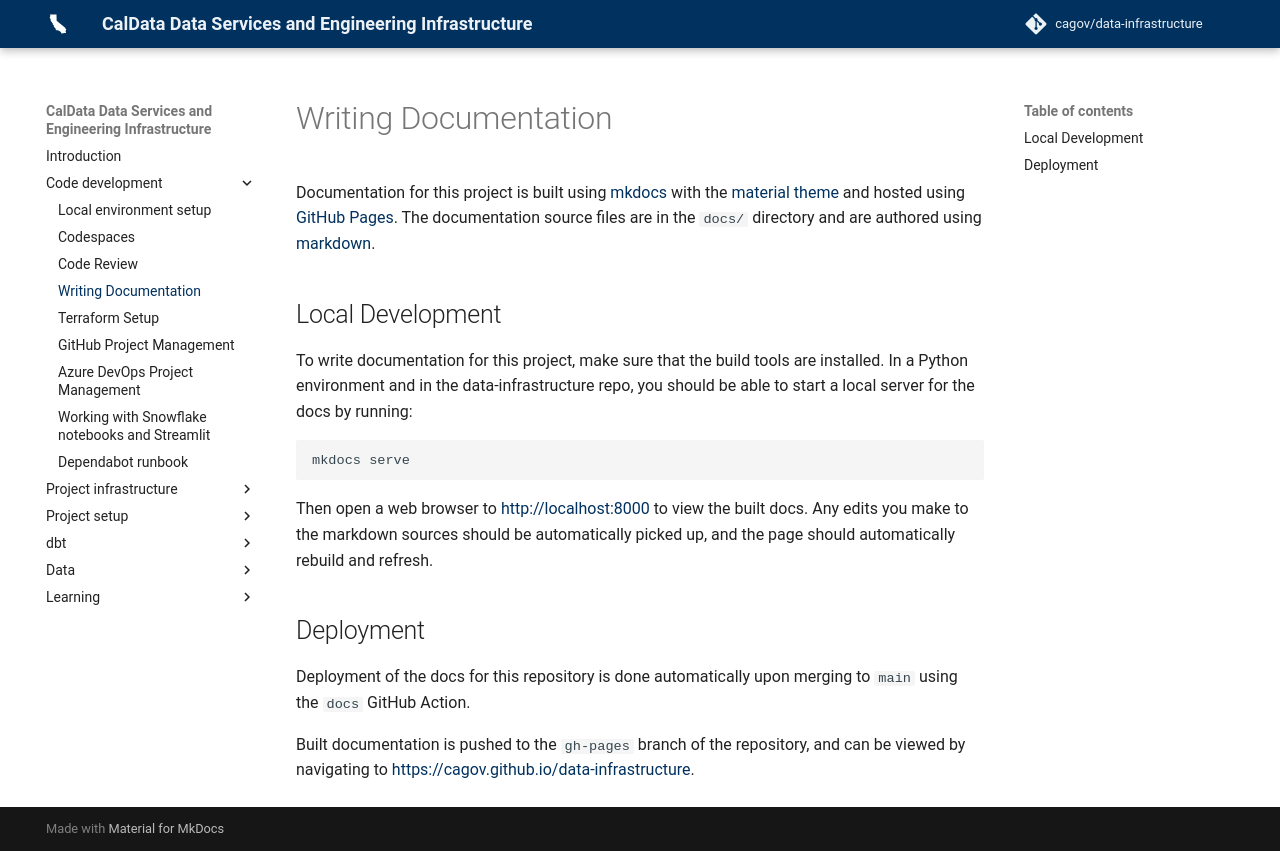

repository: cagov/data-infrastructure · page: code/writing-documentation/index.html · generator: mkdocs

# Writing Documentation

Documentation for this project is built using [mkdocs](https://www.mkdocs.org/)
with the [material theme](https://squidfunk.github.io/mkdocs-material/)
and hosted using [GitHub Pages](https://pages.github.com/).
The documentation source files are in the `docs/` directory
and are authored using [markdown](https://docs.github.com/en/get-started/writing-on-github/getting-started-with-writing-and-formatting-on-github/basic-writing-and-formatting-syntax).

## Local Development

To write documentation for this project, make sure that the build tools are installed.
In a Python environment and in the data-infrastructure repo, you should be able to start a local server for the docs by running:

```bash
mkdocs serve
```

Then open a web browser to [http://localhost:8000](http://localhost:8000) to view the built docs.
Any edits you make to the markdown sources should be automatically picked up,
and the page should automatically rebuild and refresh.

## Deployment

Deployment of the docs for this repository is done automatically upon merging to `main`
using the `docs` GitHub Action.

Built documentation is pushed to the `gh-pages` branch of the repository,
and can be viewed by navigating to [https://cagov.github.io/data-infrastructure](https://cagov.github.io/data-infrastructure).
